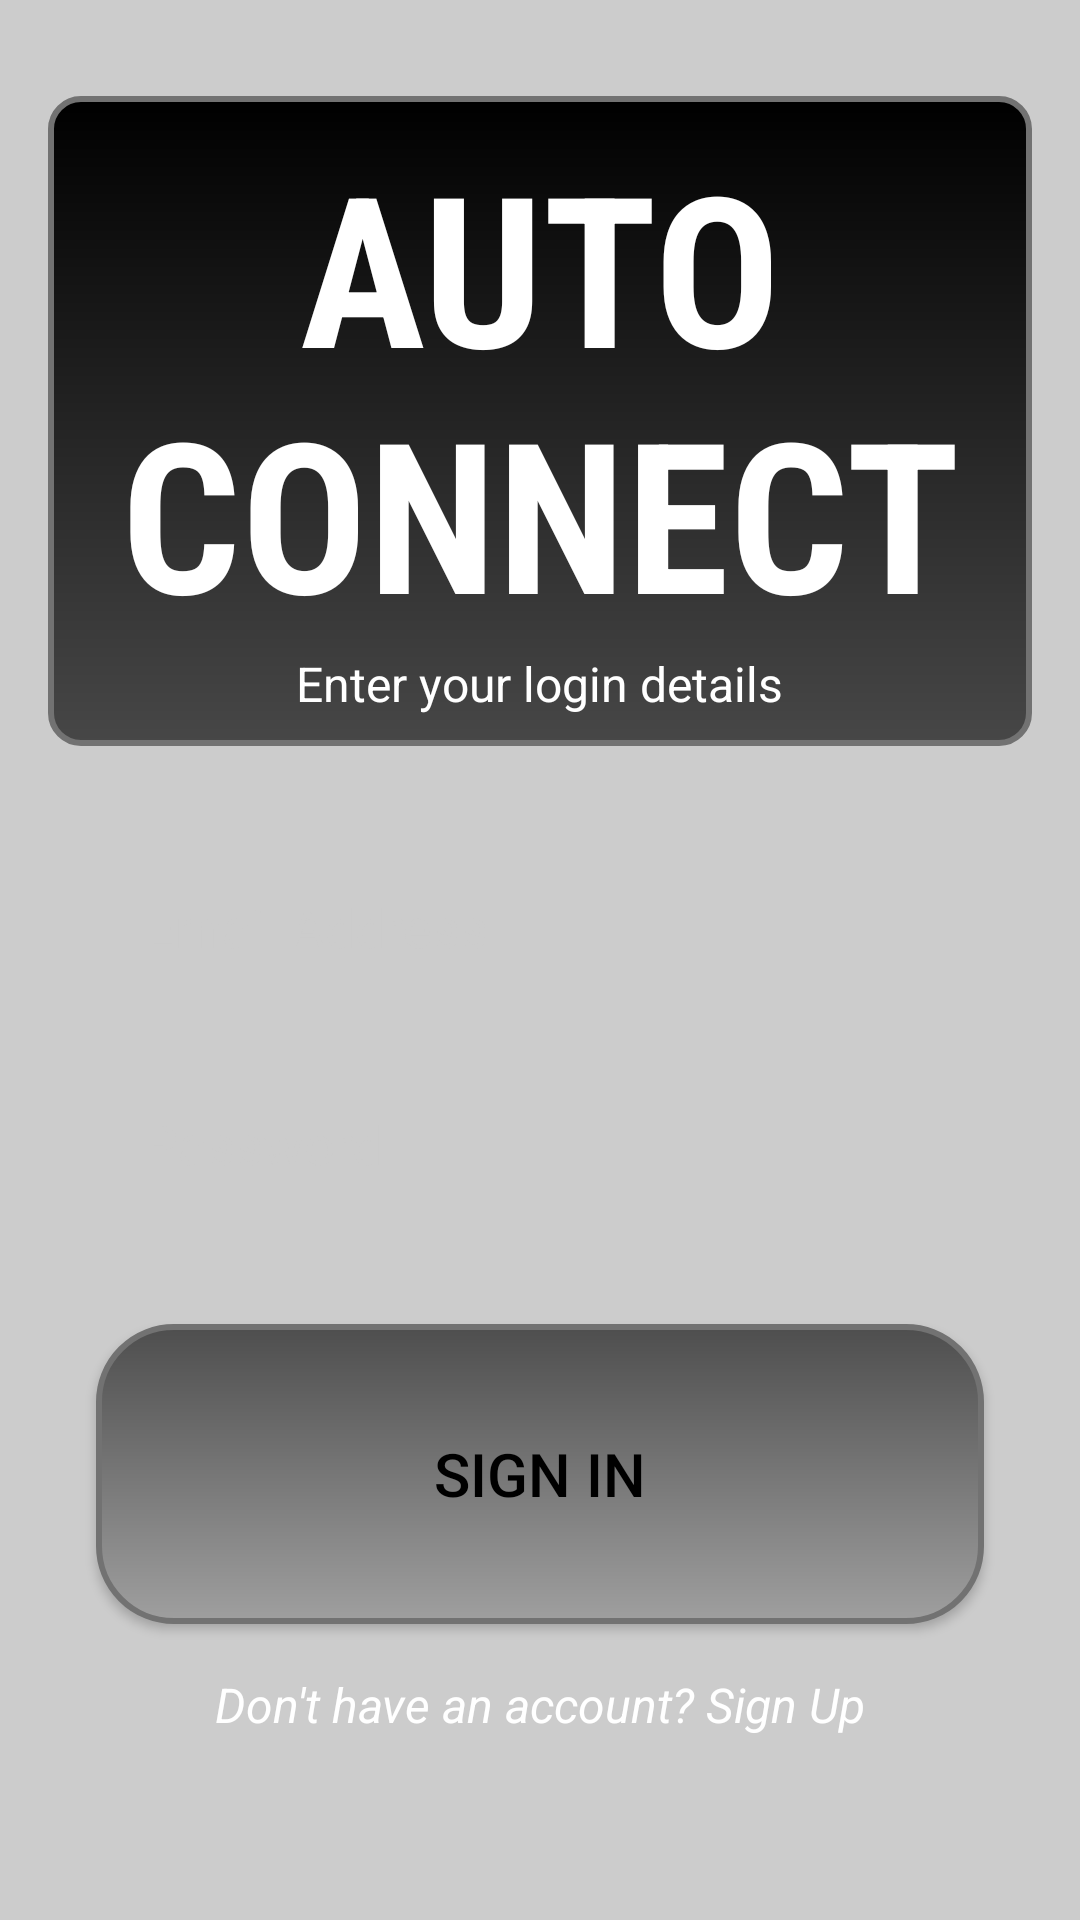

This screen was rendered from an Android layout file. Write that file and the resources it references.
<!-- AndroidManifest.xml: application theme Theme.AutoConnect -->
<!-- res/layout/activity_login.xml -->
<?xml version="1.0" encoding="utf-8"?>
<RelativeLayout xmlns:android="http://schemas.android.com/apk/res/android"
    android:layout_width="match_parent"
    android:layout_height="match_parent"
    android:padding="16dp"
>

    <RelativeLayout
        android:id="@+id/relativeLayoutLogin"
        android:layout_width="match_parent"
        android:layout_height="wrap_content"
        android:layout_centerHorizontal="true"
        android:layout_marginTop="16dp"
        android:padding="10dp"
        android:background="@drawable/rounded_background">

        <TextView
            android:id="@+id/textViewTitle"
            android:layout_width="wrap_content"
            android:layout_height="wrap_content"
            android:fontFamily="sans-serif-condensed"
            android:text="AUTO CONNECT"
            android:textColor="#FFFFFF"
            android:textAlignment="center"
            android:layout_centerHorizontal="true"
            android:textSize="70sp"
            android:textStyle="bold" />

        
        <TextView
            android:id="@+id/textViewGarageTitle"
            android:layout_width="wrap_content"
            android:layout_height="wrap_content"
            android:layout_below="@id/textViewTitle"
            android:layout_centerHorizontal="true"
            android:layout_marginTop="0dp"
            android:text="Enter your login details"
            android:textColor="#FFFFFF"
            android:textSize="16sp" />

    </RelativeLayout>

    <EditText
        android:id="@+id/editTextEmailSignIn"
        android:layout_width="match_parent"
        android:layout_height="wrap_content"
        android:layout_below="@id/relativeLayoutLogin"
        android:layout_marginStart="16dp"
        android:layout_marginTop="32dp"
        android:layout_marginEnd="16dp"
        android:background="@drawable/rounded_textbox"
        android:hint="Email Address"
        android:inputType="text"
        android:padding="16dp"
        android:singleLine="true"
        android:textColor="#000000"
        android:textColorHint="#CCCCCC" />

    <EditText
        android:id="@+id/editTextPassword"
        android:layout_width="match_parent"
        android:layout_height="wrap_content"
        android:layout_below="@id/editTextEmailSignIn"
        android:layout_marginStart="16dp"
        android:layout_marginTop="16dp"
        android:layout_marginEnd="16dp"
        android:background="@drawable/rounded_textbox"
        android:hint="Password"
        android:inputType="textPassword"
        android:padding="16dp"
        android:singleLine="true"
        android:textColor="#000000"
        android:textColorHint="#CCCCCC" />

    <Button
        android:id="@+id/buttonSignIn"
        android:layout_width="match_parent"
        android:layout_height="100dp"
        android:layout_below="@id/editTextPassword"
        android:layout_marginStart="16dp"
        android:layout_marginTop="32dp"
        android:layout_marginEnd="16dp"
        android:background="@drawable/rounded_button"
        android:padding="16dp"
        android:text="Sign In"
        android:textColor="#000000"
        android:textSize="20sp" />

    <TextView
        android:id="@+id/textViewSignUp"
        android:layout_width="wrap_content"
        android:layout_height="wrap_content"
        android:layout_below="@id/buttonSignIn"
        android:layout_centerHorizontal="true"
        android:layout_marginTop="16dp"
        android:text="Don't have an account? Sign Up"
        android:textColor="#ffffff"
        android:textSize="16sp"
        android:textStyle="italic" />
</RelativeLayout>
<!-- resources referenced by this layout -->
<resources>
  <!-- drawable rounded_background (drawable) -->
  <shape xmlns:android="http://schemas.android.com/apk/res/android"
      android:shape="rectangle">
      <corners android:radius="10dp" />
      <stroke
          android:width="2dp"
          android:color="#727272" />
      <gradient
          android:startColor="#000000"
      android:endColor="#474747"
      android:angle="270"/>
  </shape>
  <!-- drawable rounded_button (drawable) -->
  <shape xmlns:android="http://schemas.android.com/apk/res/android">
      <corners android:radius="25dp" />
      <gradient
          android:startColor="#4E4E4E"
          android:endColor="#9F9F9F"
          android:angle="270"/>
      <stroke
          android:width="2dp"
          android:color="#727272" />
  </shape>
  <style name="Theme.AutoConnect" parent="Base.Theme.AutoConnect" />
  <style name="Base.Theme.AutoConnect" parent="Theme.AppCompat.NoActionBar">
          
          
          <item name="android:windowBackground">#CCCCCC</item>
  
          
          <item name="colorPrimary">#C60000</item>
          <item name="colorPrimaryVariant">#750B0B</item>
          <item name="colorOnPrimary">@color/black</item>
          
          <item name="colorSecondary">@color/teal_200</item>
          <item name="colorSecondaryVariant">@color/teal_200</item>
          <item name="colorOnSecondary">@color/black</item>
          
          <item name="android:statusBarColor">@color/black</item>
      </style>
  <color name="black">#FF000000</color>
  <color name="teal_200">#FF03DAC5</color>
</resources>
